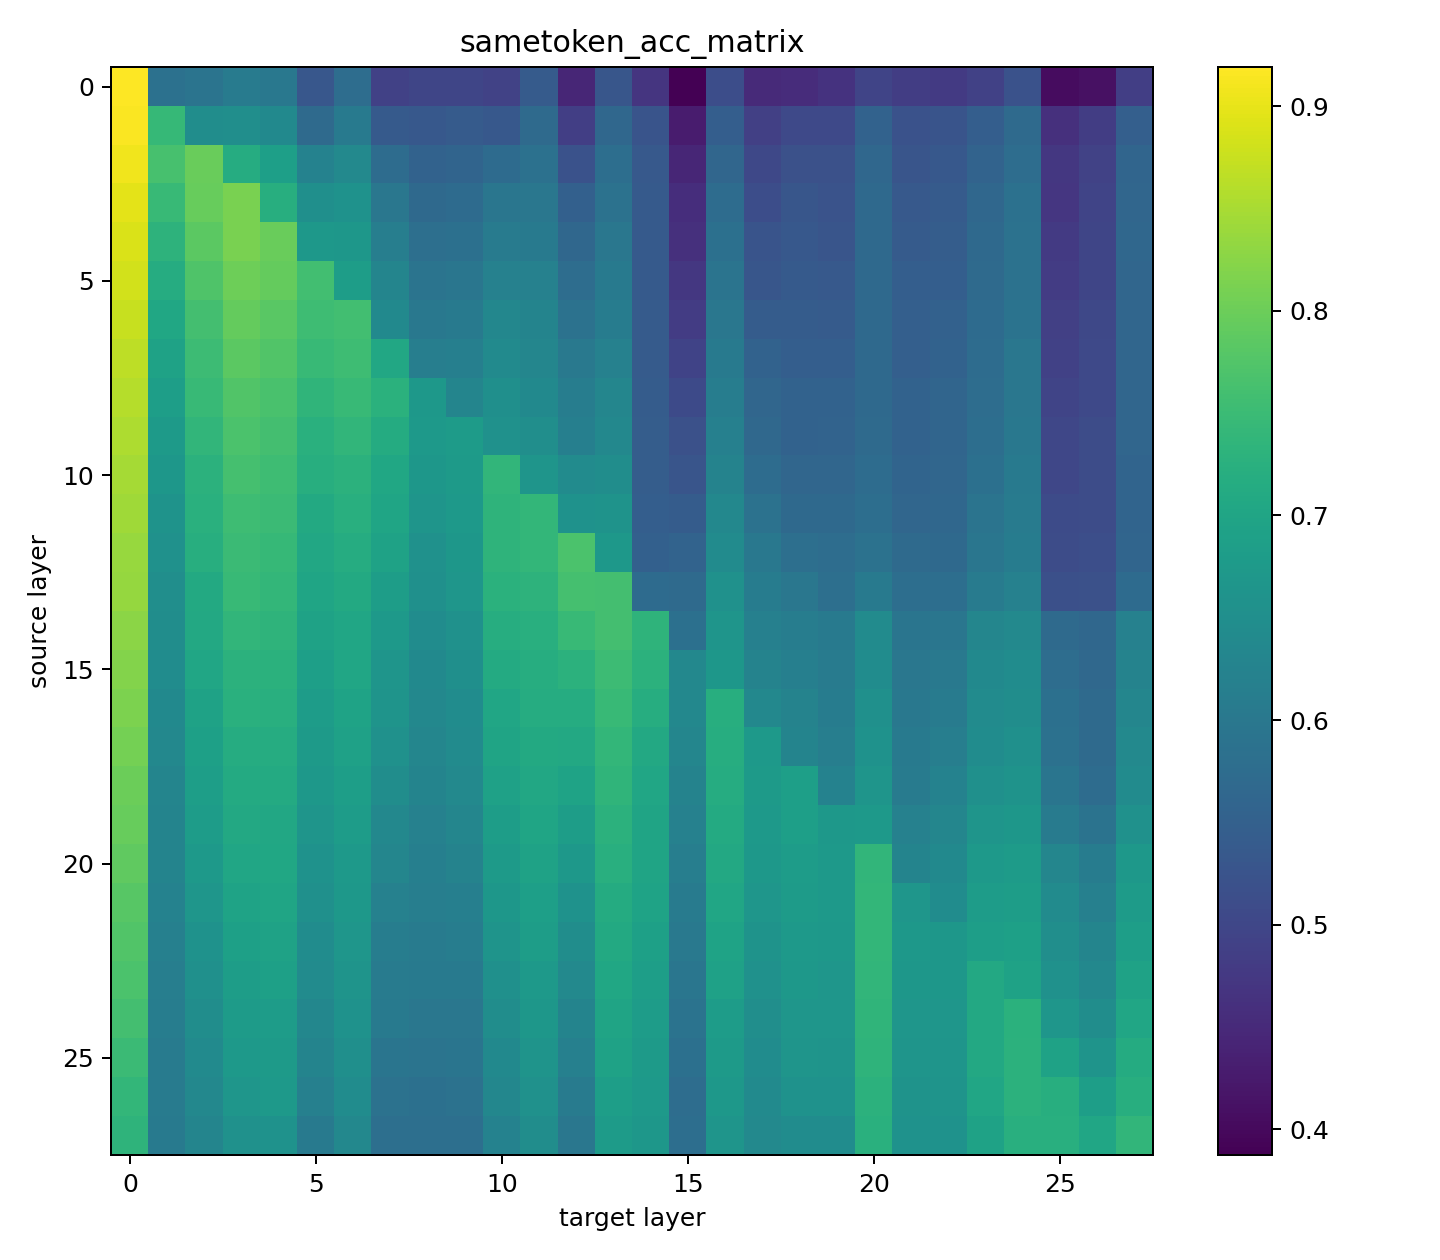

The data file committed next to this chart (first rows):
9.190368652343750000e-01, 5.864562988281250000e-01, 5.921630859375000000e-01, 6.086883544921875000e-01, 6.000823974609375000e-01, 5.316925048828125000e-01, 5.767059326171875000e-01, 4.899902343750000000e-01, 4.992065429687500000e-01, 4.978485107421875000e-01, 4.915008544921875000e-01, 5.410614013671875000e-01, 4.445495605468750000e-01, 5.292968750000000000e-01, 4.703216552734375000e-01, 3.873901367187500000e-01, 5.124206542968750000e-01, 4.510650634765625000e-01, 4.554901123046875000e-01, 4.650878906250000000e-01, 4.971771240234375000e-01, 4.837646484375000000e-01, 4.785156250000000000e-01, 4.909362792968750000e-01
9.158935546875000000e-01, 7.440185546875000000e-01, 6.482391357421875000e-01, 6.498260498046875000e-01, 6.388549804687500000e-01, 5.707702636718750000e-01, 6.067199707031250000e-01, 5.379028320312500000e-01, 5.336456298828125000e-01, 5.397033691406250000e-01, 5.328521728515625000e-01, 5.712280273437500000e-01, 4.863281250000000000e-01, 5.640716552734375000e-01, 5.251922607421875000e-01, 4.283752441406250000e-01, 5.466461181640625000e-01, 4.883728027343750000e-01, 5.054321289062500000e-01, 5.052947998046875000e-01, 5.554046630859375000e-01, 5.208740234375000000e-01, 5.249633789062500000e-01, 5.455474853515625000e-01
9.076995849609375000e-01, 7.638244628906250000e-01, 7.974243164062500000e-01, 7.174682617187500000e-01, 6.881408691406250000e-01, 6.232757568359375000e-01, 6.371917724609375000e-01, 5.747833251953125000e-01, 5.552062988281250000e-01, 5.588684082031250000e-01, 5.737915039062500000e-01, 5.852661132812500000e-01, 5.210418701171875000e-01, 5.790405273437500000e-01, 5.352630615234375000e-01, 4.451141357421875000e-01, 5.628662109375000000e-01, 5.017852783203125000e-01, 5.193328857421875000e-01, 5.193023681640625000e-01, 5.649108886718750000e-01, 5.277404785156250000e-01, 5.347747802734375000e-01, 5.576019287109375000e-01
8.981628417968750000e-01, 7.446136474609375000e-01, 7.959289550781250000e-01, 8.121948242187500000e-01, 7.199859619140625000e-01, 6.526489257812500000e-01, 6.580352783203125000e-01, 5.989685058593750000e-01, 5.699005126953125000e-01, 5.728149414062500000e-01, 5.968475341796875000e-01, 5.988769531250000000e-01, 5.512237548828125000e-01, 5.870056152343750000e-01, 5.378417968750000000e-01, 4.571228027343750000e-01, 5.762176513671875000e-01, 5.127258300781250000e-01, 5.293884277343750000e-01, 5.241241455078125000e-01, 5.687866210937500000e-01, 5.351257324218750000e-01, 5.408477783203125000e-01, 5.653533935546875000e-01
8.886413574218750000e-01, 7.301177978515625000e-01, 7.845764160156250000e-01, 8.112945556640625000e-01, 7.974395751953125000e-01, 6.698760986328125000e-01, 6.690216064453125000e-01, 6.138916015625000000e-01, 5.814514160156250000e-01, 5.843811035156250000e-01, 6.085968017578125000e-01, 6.073760986328125000e-01, 5.655059814453125000e-01, 5.981140136718750000e-01, 5.382995605468750000e-01, 4.609832763671875000e-01, 5.839843750000000000e-01, 5.250854492187500000e-01, 5.337677001953125000e-01, 5.282287597656250000e-01, 5.697937011718750000e-01, 5.398254394531250000e-01, 5.444183349609375000e-01, 5.691680908203125000e-01
8.826599121093750000e-01, 7.171936035156250000e-01, 7.723846435546875000e-01, 8.020172119140625000e-01, 7.925109863281250000e-01, 7.586822509765625000e-01, 6.831512451171875000e-01, 6.287841796875000000e-01, 5.923461914062500000e-01, 5.956726074218750000e-01, 6.213836669921875000e-01, 6.217346191406250000e-01, 5.779876708984375000e-01, 6.038055419921875000e-01, 5.386657714843750000e-01, 4.739379882812500000e-01, 5.917205810546875000e-01, 5.298156738281250000e-01, 5.371551513671875000e-01, 5.353546142578125000e-01, 5.694274902343750000e-01, 5.459899902343750000e-01, 5.472412109375000000e-01, 5.717926025390625000e-01
8.741760253906250000e-01, 7.033996582031250000e-01, 7.600708007812500000e-01, 7.936401367187500000e-01, 7.821044921875000000e-01, 7.547607421875000000e-01, 7.572479248046875000e-01, 6.400604248046875000e-01, 6.011199951171875000e-01, 6.046600341796875000e-01, 6.325988769531250000e-01, 6.280059814453125000e-01, 5.883636474609375000e-01, 6.109008789062500000e-01, 5.394744873046875000e-01, 4.827270507812500000e-01, 5.983276367187500000e-01, 5.412750244140625000e-01, 5.417022705078125000e-01, 5.398406982421875000e-01, 5.691223144531250000e-01, 5.486450195312500000e-01, 5.532989501953125000e-01, 5.738220214843750000e-01
8.662414550781250000e-01, 6.944427490234375000e-01, 7.528381347656250000e-01, 7.842864990234375000e-01, 7.752227783203125000e-01, 7.465667724609375000e-01, 7.540283203125000000e-01, 7.053222656250000000e-01, 6.141204833984375000e-01, 6.160736083984375000e-01, 6.426696777343750000e-01, 6.319732666015625000e-01, 6.017608642578125000e-01, 6.210327148437500000e-01, 5.390625000000000000e-01, 4.946746826171875000e-01, 6.069030761718750000e-01, 5.540618896484375000e-01, 5.457763671875000000e-01, 5.472717285156250000e-01, 5.690460205078125000e-01, 5.492401123046875000e-01, 5.538787841796875000e-01, 5.751037597656250000e-01
8.592987060546875000e-01, 6.846160888671875000e-01, 7.458801269531250000e-01, 7.751770019531250000e-01, 7.672119140625000000e-01, 7.349090576171875000e-01, 7.454223632812500000e-01, 7.261505126953125000e-01, 6.705017089843750000e-01, 6.297454833984375000e-01, 6.513214111328125000e-01, 6.405639648437500000e-01, 6.124114990234375000e-01, 6.312408447265625000e-01, 5.425262451171875000e-01, 5.075988769531250000e-01, 6.136932373046875000e-01, 5.628967285156250000e-01, 5.535888671875000000e-01, 5.538940429687500000e-01, 5.700378417968750000e-01, 5.543365478515625000e-01, 5.610809326171875000e-01, 5.768585205078125000e-01
8.531494140625000000e-01, 6.778564453125000000e-01, 7.376861572265625000e-01, 7.680358886718750000e-01, 7.601165771484375000e-01, 7.257843017578125000e-01, 7.363739013671875000e-01, 7.154235839843750000e-01, 6.731719970703125000e-01, 6.789093017578125000e-01, 6.572875976562500000e-01, 6.498565673828125000e-01, 6.177978515625000000e-01, 6.365661621093750000e-01, 5.448608398437500000e-01, 5.195770263671875000e-01, 6.184082031250000000e-01, 5.667724609375000000e-01, 5.536956787109375000e-01, 5.565032958984375000e-01, 5.716094970703125000e-01, 5.545349121093750000e-01, 5.616149902343750000e-01, 5.790710449218750000e-01
8.476867675781250000e-01, 6.686096191406250000e-01, 7.299194335937500000e-01, 7.618408203125000000e-01, 7.530364990234375000e-01, 7.196960449218750000e-01, 7.296600341796875000e-01, 7.040863037109375000e-01, 6.677703857421875000e-01, 6.766967773437500000e-01, 7.373199462890625000e-01, 6.642761230468750000e-01, 6.443481445312500000e-01, 6.480407714843750000e-01, 5.433959960937500000e-01, 5.278015136718750000e-01, 6.249389648437500000e-01, 5.763549804687500000e-01, 5.625457763671875000e-01, 5.623626708984375000e-01, 5.748596191406250000e-01, 5.585937500000000000e-01, 5.626983642578125000e-01, 5.840911865234375000e-01
8.427429199218750000e-01, 6.607818603515625000e-01, 7.239990234375000000e-01, 7.549438476562500000e-01, 7.494964599609375000e-01, 7.107086181640625000e-01, 7.229461669921875000e-01, 6.991119384765625000e-01, 6.639404296875000000e-01, 6.742095947265625000e-01, 7.326660156250000000e-01, 7.392425537109375000e-01, 6.583099365234375000e-01, 6.597137451171875000e-01, 5.461425781250000000e-01, 5.413360595703125000e-01, 6.349792480468750000e-01, 5.872344970703125000e-01, 5.694732666015625000e-01, 5.689392089843750000e-01, 5.802154541015625000e-01, 5.626831054687500000e-01, 5.652313232421875000e-01, 5.915222167968750000e-01
8.375091552734375000e-01, 6.556549072265625000e-01, 7.200775146484375000e-01, 7.504882812500000000e-01, 7.429809570312500000e-01, 7.064514160156250000e-01, 7.164611816406250000e-01, 6.929473876953125000e-01, 6.564788818359375000e-01, 6.696929931640625000e-01, 7.329254150390625000e-01, 7.385253906250000000e-01, 7.676544189453125000e-01, 6.713562011718750000e-01, 5.513000488281250000e-01, 5.574493408203125000e-01, 6.430053710937500000e-01, 6.000823974609375000e-01, 5.810241699218750000e-01, 5.783691406250000000e-01, 5.884094238281250000e-01, 5.705108642578125000e-01, 5.700683593750000000e-01, 5.966949462890625000e-01
8.344268798828125000e-01, 6.508331298828125000e-01, 7.109375000000000000e-01, 7.449188232421875000e-01, 7.391052246093750000e-01, 7.008361816406250000e-01, 7.104034423828125000e-01, 6.836547851562500000e-01, 6.539611816406250000e-01, 6.665802001953125000e-01, 7.276153564453125000e-01, 7.319946289062500000e-01, 7.623291015625000000e-01, 7.609405517578125000e-01, 5.732269287109375000e-01, 5.703125000000000000e-01, 6.571502685546875000e-01, 6.099395751953125000e-01, 5.979156494140625000e-01, 5.824737548828125000e-01, 6.045227050781250000e-01, 5.799102783203125000e-01, 5.798645019531250000e-01, 6.084289550781250000e-01
8.261260986328125000e-01, 6.484985351562500000e-01, 7.078552246093750000e-01, 7.366638183593750000e-01, 7.339477539062500000e-01, 6.937866210937500000e-01, 7.026214599609375000e-01, 6.729736328125000000e-01, 6.449737548828125000e-01, 6.570739746093750000e-01, 7.189636230468750000e-01, 7.238006591796875000e-01, 7.459869384765625000e-01, 7.605590820312500000e-01, 7.339782714843750000e-01, 5.845642089843750000e-01, 6.637573242187500000e-01, 6.180572509765625000e-01, 6.119689941406250000e-01, 6.057281494140625000e-01, 6.448364257812500000e-01, 5.940246582031250000e-01, 5.964965820312500000e-01, 6.319885253906250000e-01
8.212127685546875000e-01, 6.456451416015625000e-01, 7.014465332031250000e-01, 7.292633056640625000e-01, 7.275695800781250000e-01, 6.877136230468750000e-01, 7.012176513671875000e-01, 6.646881103515625000e-01, 6.403198242187500000e-01, 6.516571044921875000e-01, 7.130279541015625000e-01, 7.195281982421875000e-01, 7.282867431640625000e-01, 7.516479492187500000e-01, 7.281341552734375000e-01, 6.357727050781250000e-01, 6.694030761718750000e-01, 6.258392333984375000e-01, 6.175384521484375000e-01, 6.088256835937500000e-01, 6.464080810546875000e-01, 5.975952148437500000e-01, 6.031494140625000000e-01, 6.398010253906250000e-01
8.149414062500000000e-01, 6.394805908203125000e-01, 6.942443847656250000e-01, 7.243194580078125000e-01, 7.234344482421875000e-01, 6.807403564453125000e-01, 6.958465576171875000e-01, 6.631164550781250000e-01, 6.357116699218750000e-01, 6.461791992187500000e-01, 7.030029296875000000e-01, 7.162170410156250000e-01, 7.174377441406250000e-01, 7.456817626953125000e-01, 7.182312011718750000e-01, 6.347198486328125000e-01, 7.212219238281250000e-01, 6.365661621093750000e-01, 6.245269775390625000e-01, 6.111145019531250000e-01, 6.549530029296875000e-01, 6.012573242187500000e-01, 6.076354980468750000e-01, 6.443023681640625000e-01
8.072814941406250000e-01, 6.348266601562500000e-01, 6.887969970703125000e-01, 7.172241210937500000e-01, 7.175598144531250000e-01, 6.764373779296875000e-01, 6.909942626953125000e-01, 6.561279296875000000e-01, 6.322937011718750000e-01, 6.432037353515625000e-01, 6.975708007812500000e-01, 7.108306884765625000e-01, 7.081756591796875000e-01, 7.394866943359375000e-01, 7.091979980468750000e-01, 6.309356689453125000e-01, 7.187805175781250000e-01, 6.742401123046875000e-01, 6.274566650390625000e-01, 6.142425537109375000e-01, 6.574554443359375000e-01, 6.039886474609375000e-01, 6.141815185546875000e-01, 6.469268798828125000e-01
8.002624511718750000e-01, 6.298980712890625000e-01, 6.852264404296875000e-01, 7.131347656250000000e-01, 7.114257812500000000e-01, 6.705169677734375000e-01, 6.864013671875000000e-01, 6.471710205078125000e-01, 6.281127929687500000e-01, 6.381072998046875000e-01, 6.911163330078125000e-01, 7.063903808593750000e-01, 6.949920654296875000e-01, 7.357025146484375000e-01, 7.021026611328125000e-01, 6.254577636718750000e-01, 7.164459228515625000e-01, 6.771392822265625000e-01, 6.875915527343750000e-01, 6.231994628906250000e-01, 6.653137207031250000e-01, 6.091766357421875000e-01, 6.236572265625000000e-01, 6.544799804687500000e-01
7.957305908203125000e-01, 6.281280517578125000e-01, 6.805114746093750000e-01, 7.076721191406250000e-01, 7.064208984375000000e-01, 6.639404296875000000e-01, 6.816101074218750000e-01, 6.362609863281250000e-01, 6.219940185546875000e-01, 6.313171386718750000e-01, 6.837921142578125000e-01, 6.996002197265625000e-01, 6.836700439453125000e-01, 7.290802001953125000e-01, 6.988372802734375000e-01, 6.213684082031250000e-01, 7.118530273437500000e-01, 6.753692626953125000e-01, 6.865539550781250000e-01, 6.717224121093750000e-01, 6.753387451171875000e-01, 6.200561523437500000e-01, 6.313934326171875000e-01, 6.642150878906250000e-01
7.890014648437500000e-01, 6.263580322265625000e-01, 6.729583740234375000e-01, 7.014617919921875000e-01, 7.039337158203125000e-01, 6.586914062500000000e-01, 6.751098632812500000e-01, 6.309356689453125000e-01, 6.161651611328125000e-01, 6.246948242187500000e-01, 6.762390136718750000e-01, 6.927947998046875000e-01, 6.709289550781250000e-01, 7.237091064453125000e-01, 6.979217529296875000e-01, 6.153259277343750000e-01, 7.088317871093750000e-01, 6.716461181640625000e-01, 6.821594238281250000e-01, 6.749877929687500000e-01, 7.377014160156250000e-01, 6.262359619140625000e-01, 6.394653320312500000e-01, 6.746978759765625000e-01
7.812347412109375000e-01, 6.233825683593750000e-01, 6.671447753906250000e-01, 6.951141357421875000e-01, 6.997375488281250000e-01, 6.538238525390625000e-01, 6.710052490234375000e-01, 6.209259033203125000e-01, 6.144409179687500000e-01, 6.177368164062500000e-01, 6.685943603515625000e-01, 6.870422363281250000e-01, 6.585998535156250000e-01, 7.147674560546875000e-01, 6.949310302734375000e-01, 6.082153320312500000e-01, 7.019348144531250000e-01, 6.664276123046875000e-01, 6.784973144531250000e-01, 6.755676269531250000e-01, 7.402954101562500000e-01, 6.657714843750000000e-01, 6.466674804687500000e-01, 6.819915771484375000e-01
7.752380371093750000e-01, 6.189575195312500000e-01, 6.591949462890625000e-01, 6.896057128906250000e-01, 6.943664550781250000e-01, 6.469573974609375000e-01, 6.668548583984375000e-01, 6.118011474609375000e-01, 6.094512939453125000e-01, 6.119232177734375000e-01, 6.619873046875000000e-01, 6.824340820312500000e-01, 6.486053466796875000e-01, 7.099914550781250000e-01, 6.902618408203125000e-01, 6.032104492187500000e-01, 6.956939697265625000e-01, 6.606750488281250000e-01, 6.756286621093750000e-01, 6.710662841796875000e-01, 7.390747070312500000e-01, 6.717071533203125000e-01, 6.696319580078125000e-01, 6.857452392578125000e-01
7.682342529296875000e-01, 6.141052246093750000e-01, 6.542205810546875000e-01, 6.842193603515625000e-01, 6.886444091796875000e-01, 6.432952880859375000e-01, 6.632080078125000000e-01, 6.085815429687500000e-01, 6.040191650390625000e-01, 6.056060791015625000e-01, 6.541290283203125000e-01, 6.752624511718750000e-01, 6.383819580078125000e-01, 7.047271728515625000e-01, 6.845550537109375000e-01, 5.969390869140625000e-01, 6.906280517578125000e-01, 6.572418212890625000e-01, 6.698760986328125000e-01, 6.661529541015625000e-01, 7.369689941406250000e-01, 6.678466796875000000e-01, 6.692047119140625000e-01, 7.074127197265625000e-01
7.603912353515625000e-01, 6.121215820312500000e-01, 6.473999023437500000e-01, 6.789093017578125000e-01, 6.822357177734375000e-01, 6.341247558593750000e-01, 6.575469970703125000e-01, 6.035308837890625000e-01, 5.983886718750000000e-01, 5.991668701171875000e-01, 6.482849121093750000e-01, 6.683349609375000000e-01, 6.273193359375000000e-01, 6.983489990234375000e-01, 6.805572509765625000e-01, 5.899810791015625000e-01, 6.818389892578125000e-01, 6.510772705078125000e-01, 6.663513183593750000e-01, 6.666717529296875000e-01, 7.353820800781250000e-01, 6.659088134765625000e-01, 6.675415039062500000e-01, 7.076873779296875000e-01
7.501983642578125000e-01, 6.082000732421875000e-01, 6.419982910156250000e-01, 6.722259521484375000e-01, 6.772766113281250000e-01, 6.281433105468750000e-01, 6.519470214843750000e-01, 5.939331054687500000e-01, 5.912017822265625000e-01, 5.944061279296875000e-01, 6.398620605468750000e-01, 6.616516113281250000e-01, 6.187286376953125000e-01, 6.930694580078125000e-01, 6.765594482421875000e-01, 5.829010009765625000e-01, 6.774291992187500000e-01, 6.455993652343750000e-01, 6.638793945312500000e-01, 6.620330810546875000e-01, 7.331848144531250000e-01, 6.651763916015625000e-01, 6.655426025390625000e-01, 7.078552246093750000e-01
7.397308349609375000e-01, 6.082458496093750000e-01, 6.356353759765625000e-01, 6.664428710937500000e-01, 6.719512939453125000e-01, 6.199798583984375000e-01, 6.458435058593750000e-01, 5.875396728515625000e-01, 5.845794677734375000e-01, 5.879211425781250000e-01, 6.331634521484375000e-01, 6.559143066406250000e-01, 6.089172363281250000e-01, 6.864013671875000000e-01, 6.727905273437500000e-01, 5.783691406250000000e-01, 6.716003417968750000e-01, 6.408081054687500000e-01, 6.575469970703125000e-01, 6.582641601562500000e-01, 7.299957275390625000e-01, 6.602783203125000000e-01, 6.632080078125000000e-01, 7.023315429687500000e-01
7.321777343750000000e-01, 6.054534912109375000e-01, 6.287078857421875000e-01, 6.568145751953125000e-01, 6.594085693359375000e-01, 6.034240722656250000e-01, 6.348724365234375000e-01, 5.809478759765625000e-01, 5.816192626953125000e-01, 5.823059082031250000e-01, 6.230010986328125000e-01, 6.471710205078125000e-01, 5.979156494140625000e-01, 6.797485351562500000e-01, 6.688690185546875000e-01, 5.786743164062500000e-01, 6.644592285156250000e-01, 6.381530761718750000e-01, 6.468811035156250000e-01, 6.464080810546875000e-01, 7.257843017578125000e-01, 6.579589843750000000e-01, 6.592102050781250000e-01, 6.932525634765625000e-01
